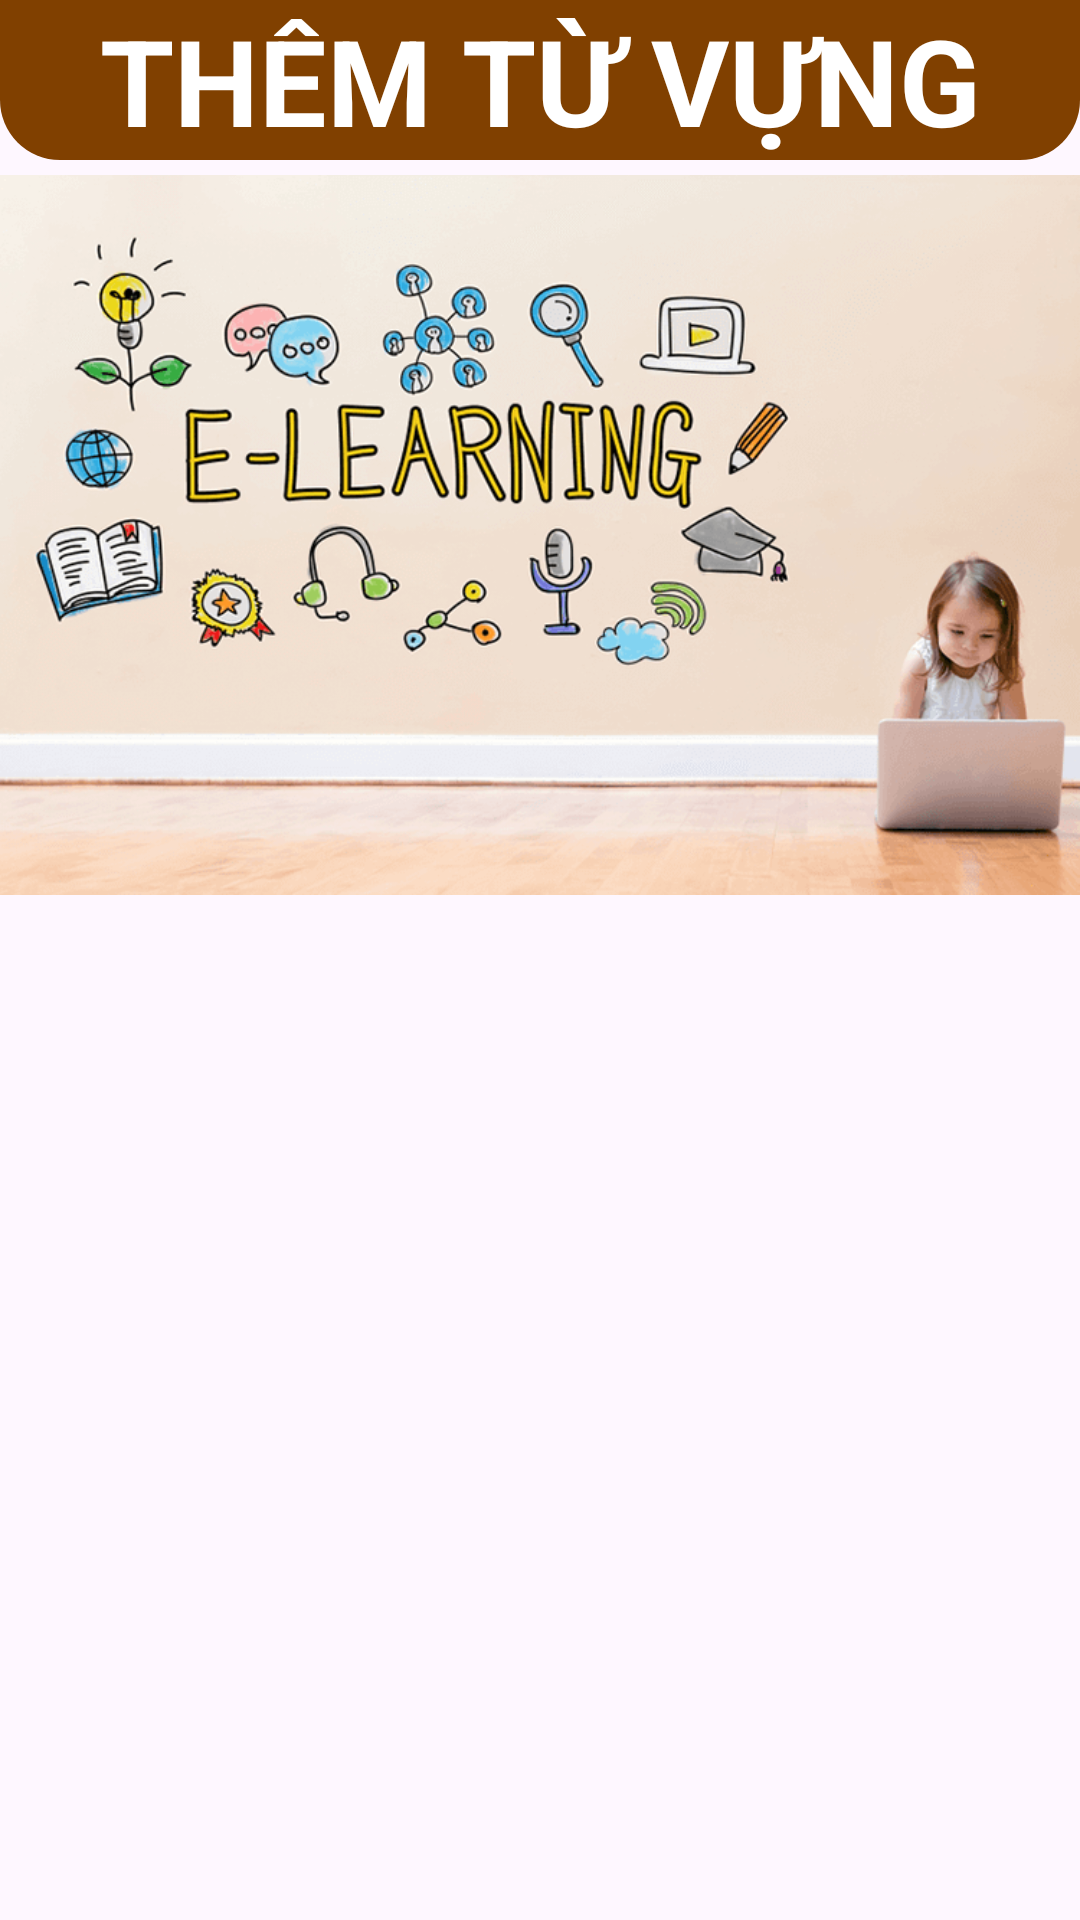

Here is an Android app screen rendered from its layout file. Give the layout XML and the strings, colors and styles it references.
<!-- AndroidManifest.xml: application theme Theme.Do_an_2 -->
<!-- res/layout/activity_them_tu_vung.xml -->
<?xml version="1.0" encoding="utf-8"?>
<androidx.constraintlayout.widget.ConstraintLayout xmlns:android="http://schemas.android.com/apk/res/android"
    xmlns:app="http://schemas.android.com/apk/res-auto"
    xmlns:tools="http://schemas.android.com/tools"
    android:layout_width="match_parent"
    android:layout_height="match_parent"
    tools:context=".View.Trang_chu_Activity">

    <LinearLayout
        android:layout_width="match_parent"
        android:layout_height="match_parent"
        android:orientation="vertical">

        <TextView
            android:id="@+id/textView3"
            android:layout_width="match_parent"
            android:layout_height="wrap_content"
            android:background="@drawable/rounded_corners"
            android:text="THÊM TỪ VỰNG"
            android:textStyle="bold"
            android:gravity="center"
            android:textColor="@color/white"
            android:textSize="40dp" />

        <ImageView
            android:id="@+id/imageView2"
            android:layout_width="match_parent"
            android:layout_marginTop="0dp"
            android:layout_height="250dp"
            android:src="@drawable/hinh_anh_trang_them_tu_vung" />

        <ListView
            android:id="@+id/lvThemTuVung"
            android:layout_width="match_parent"
            android:layout_height="332dp">

        </ListView>

        <Button
            android:id="@+id/btnThemTuVung"
            android:layout_width="match_parent"
            android:layout_height="wrap_content"
            android:backgroundTint="#CCCCCC"
            android:text="Thêm từ vựng"
            android:textColor="@color/black"
            android:textSize="30dp"
            android:textStyle="bold" />

    </LinearLayout>

</androidx.constraintlayout.widget.ConstraintLayout>
<!-- resources referenced by this layout -->
<resources>
  <color name="black">#FF000000</color>
  <color name="white">#FFFFFFFF</color>
  <!-- drawable hinh_anh_trang_them_tu_vung: png bitmap (drawable, 105156 bytes) -->
  <!-- drawable rounded_corners (drawable) -->
  <shape xmlns:android="http://schemas.android.com/apk/res/android">
      <corners android:topLeftRadius="0dp"
          android:topRightRadius="0dp"
          android:bottomLeftRadius="20dp"
          android:bottomRightRadius="20dp"/>
      <solid android:color="#804000"/>
  </shape>
  <style name="Theme.Do_an_2" parent="Base.Theme.Do_an_2" />
  <style name="Base.Theme.Do_an_2" parent="Theme.Material3.DayNight.NoActionBar">
          
          
      </style>
</resources>
